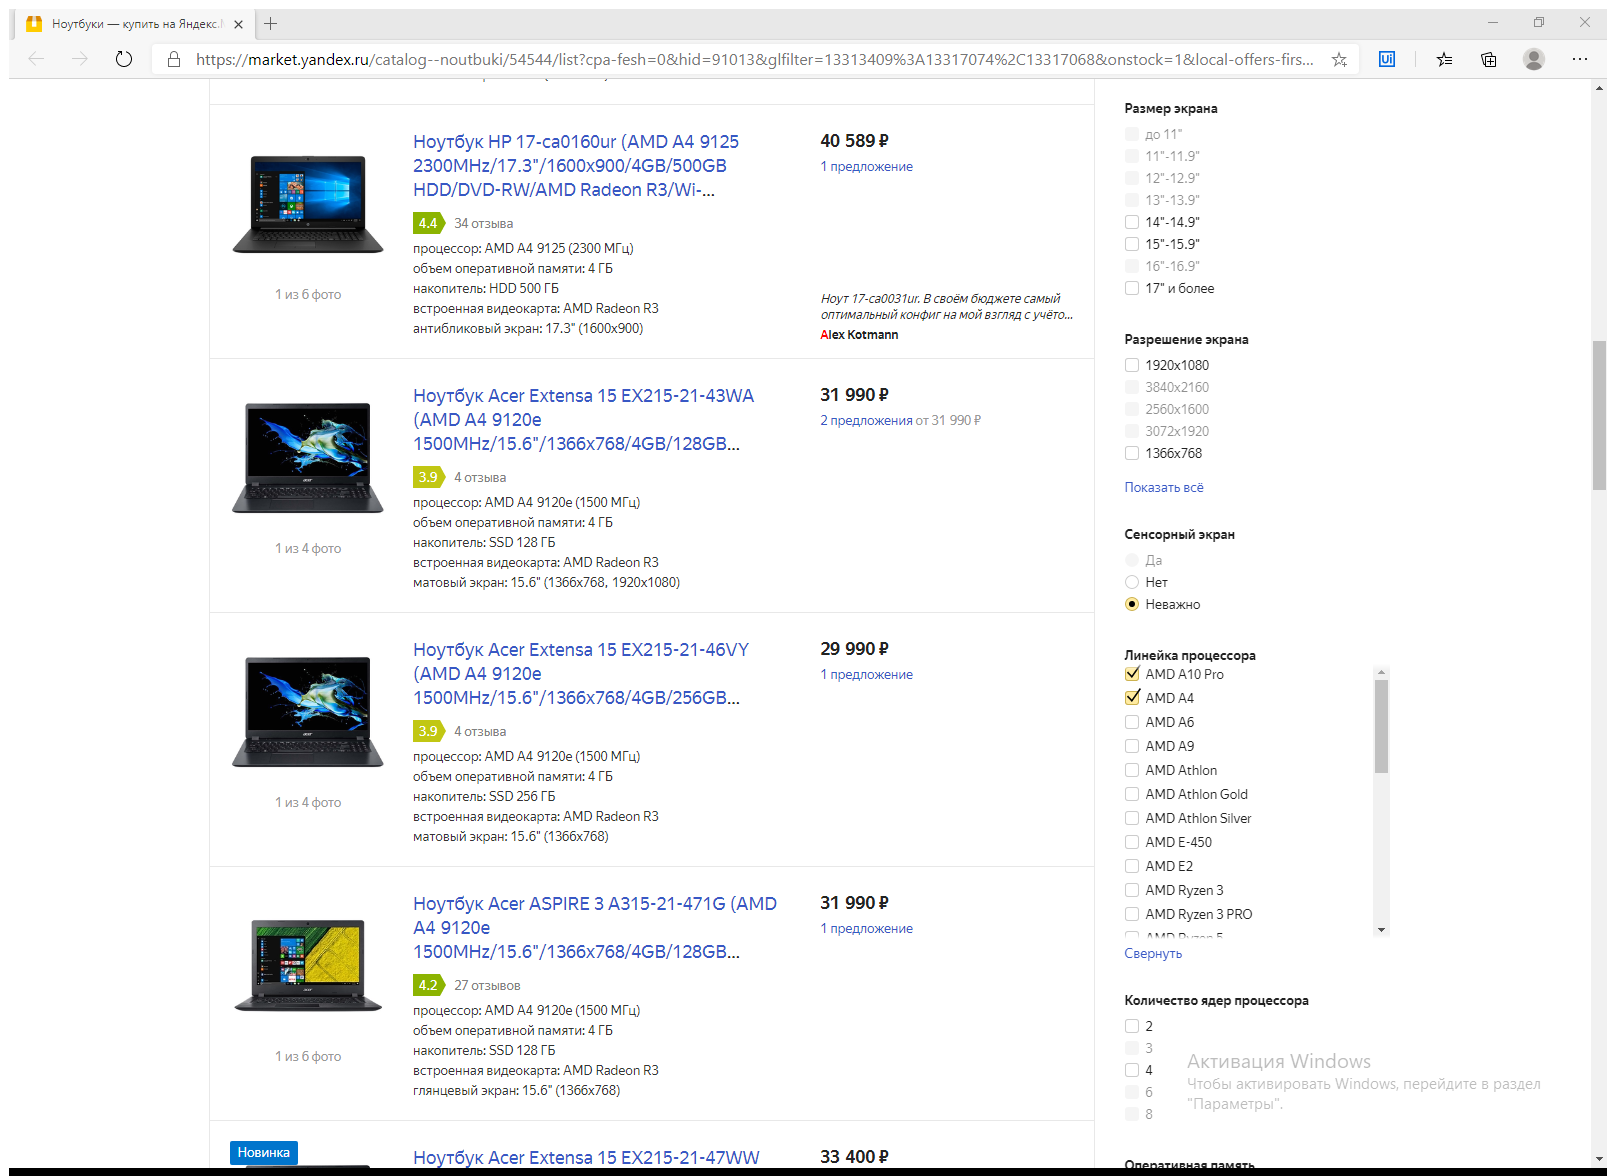
Task: Process for GPB. Test.
Workflow: SetFiltersOnPage

Step 1: Private: Use Browser Edge: Ноутбуки - купить на Яндекс.Маркете (msedge.exe)

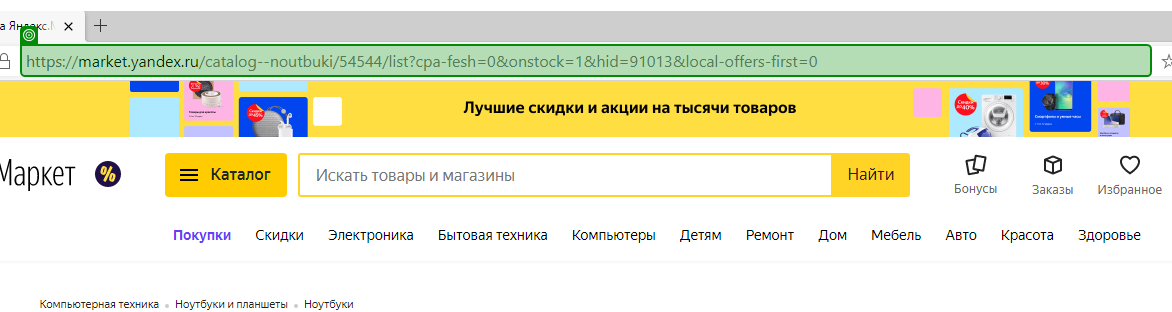
Step 2: get-text

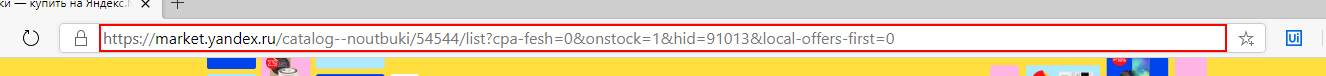
Step 3: set a browser adress on the editable text 'Адресная строка и панель поиска' in window 'Ноутбуки - купить на Яндекс.Маркете - Профиль 1: Microsoft Edge' (msedge.exe)

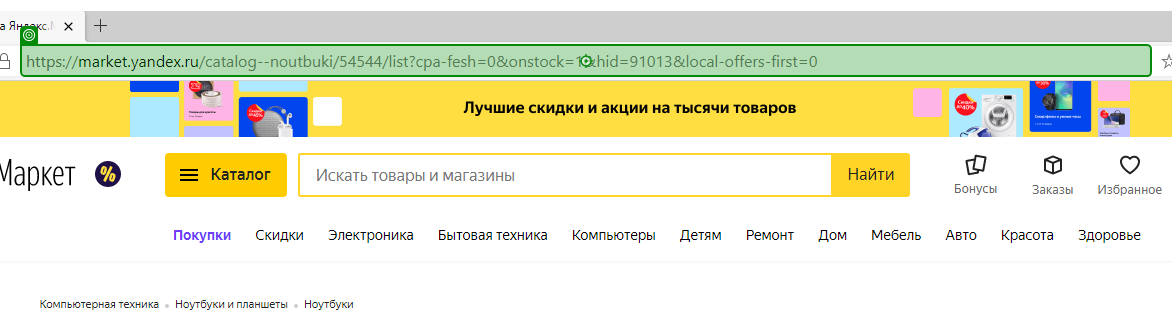
Step 4: type "%[k(enter)]"

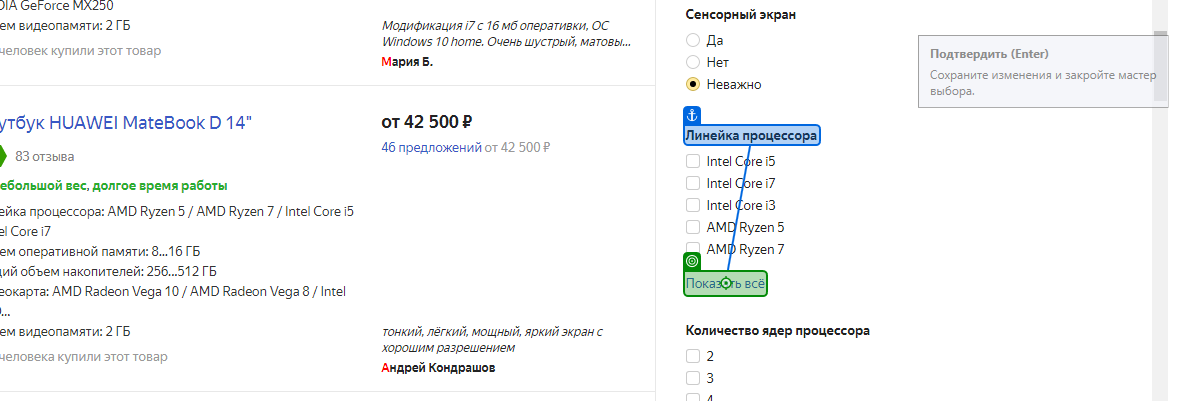
Step 5 [then]: click

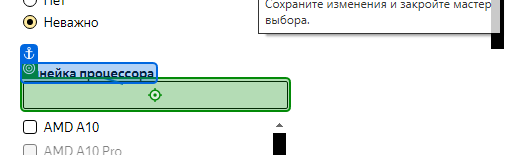
Step 6 [then]: type "AMD"

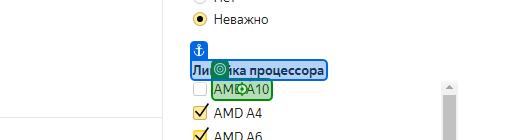
Step 7: click on 'AMD A10'

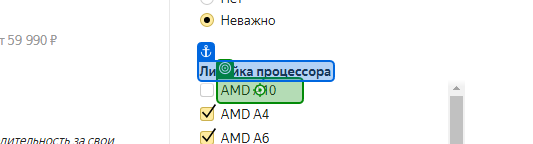
Step 8: click on 'AMD A10 Pro'

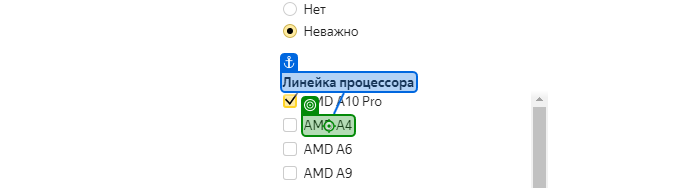
Step 9: click on 'AMD A4'

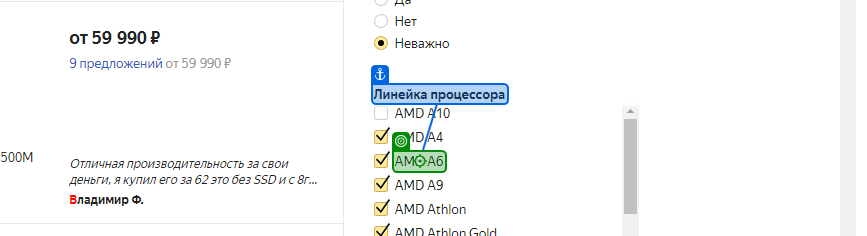
Step 10: click on 'AMD A6'

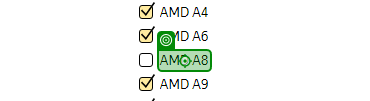
Step 11: click on 'AMD A8'

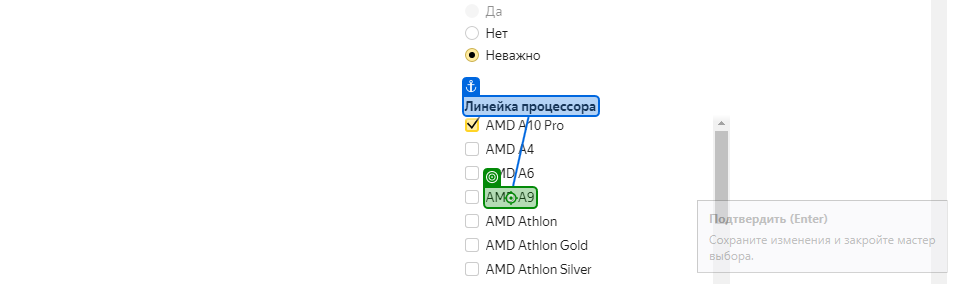
Step 12: click on 'AMD A9'

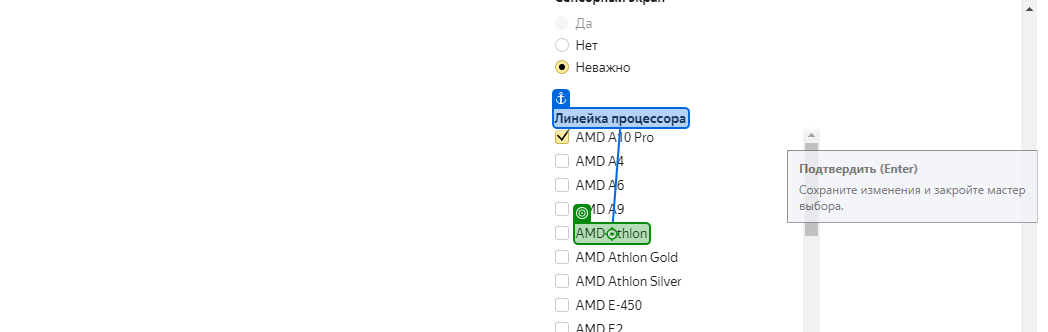
Step 13: click on 'AMD Athlon'

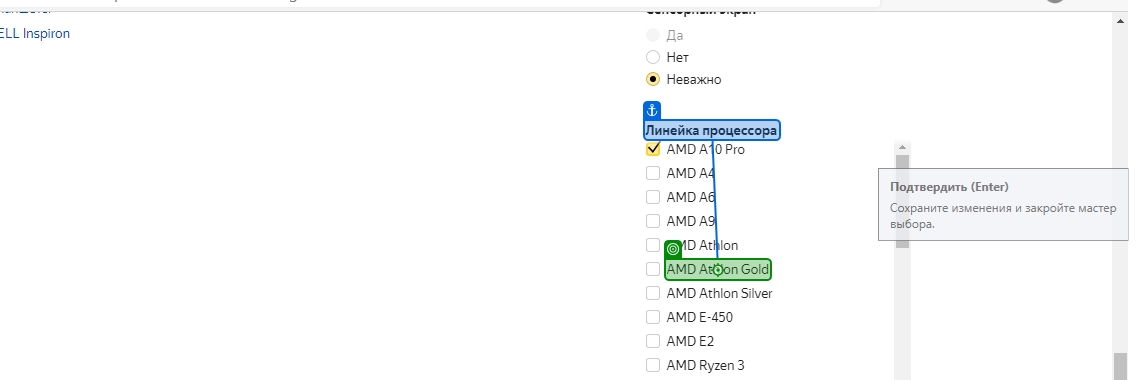
Step 14: click on 'AMD Athlon Gold'

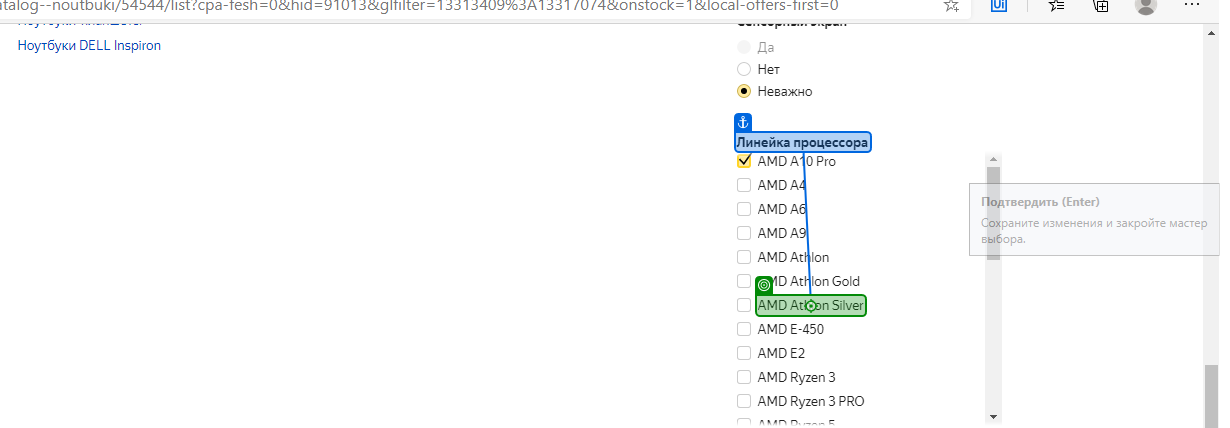
Step 15: click on 'AMD Athlon Silver'

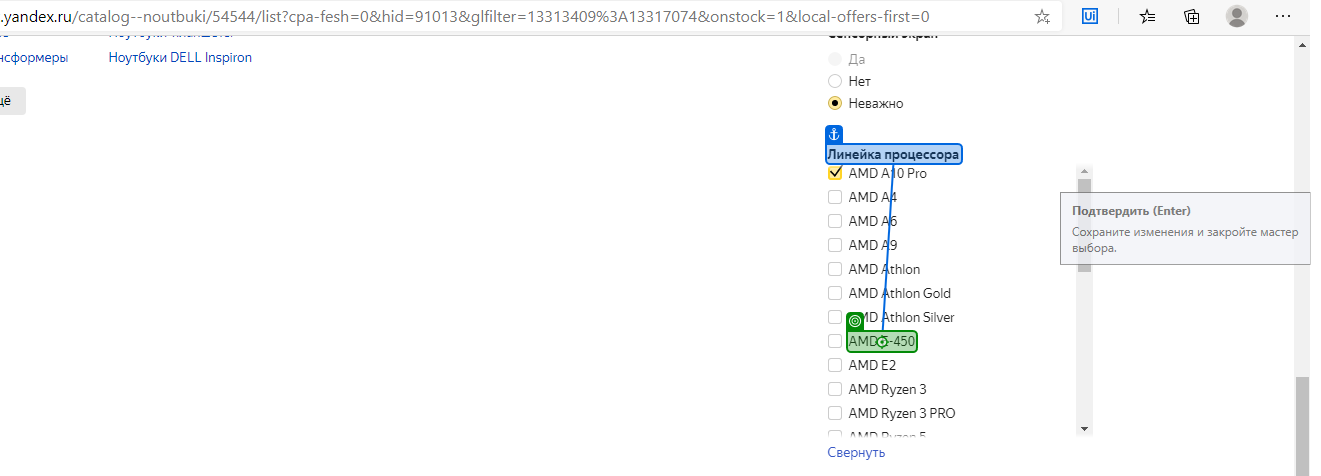
Step 16: click on 'AMD E-450'

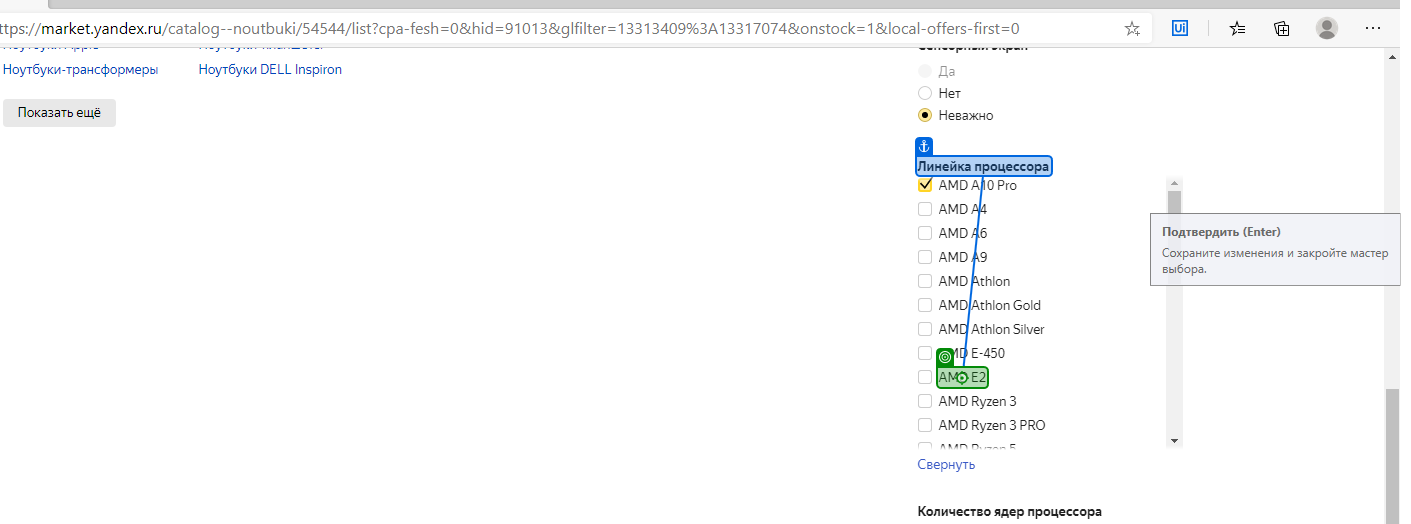
Step 17: click on 'AMD E2'

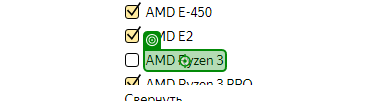
Step 18: click on 'AMD Ryzen 3'

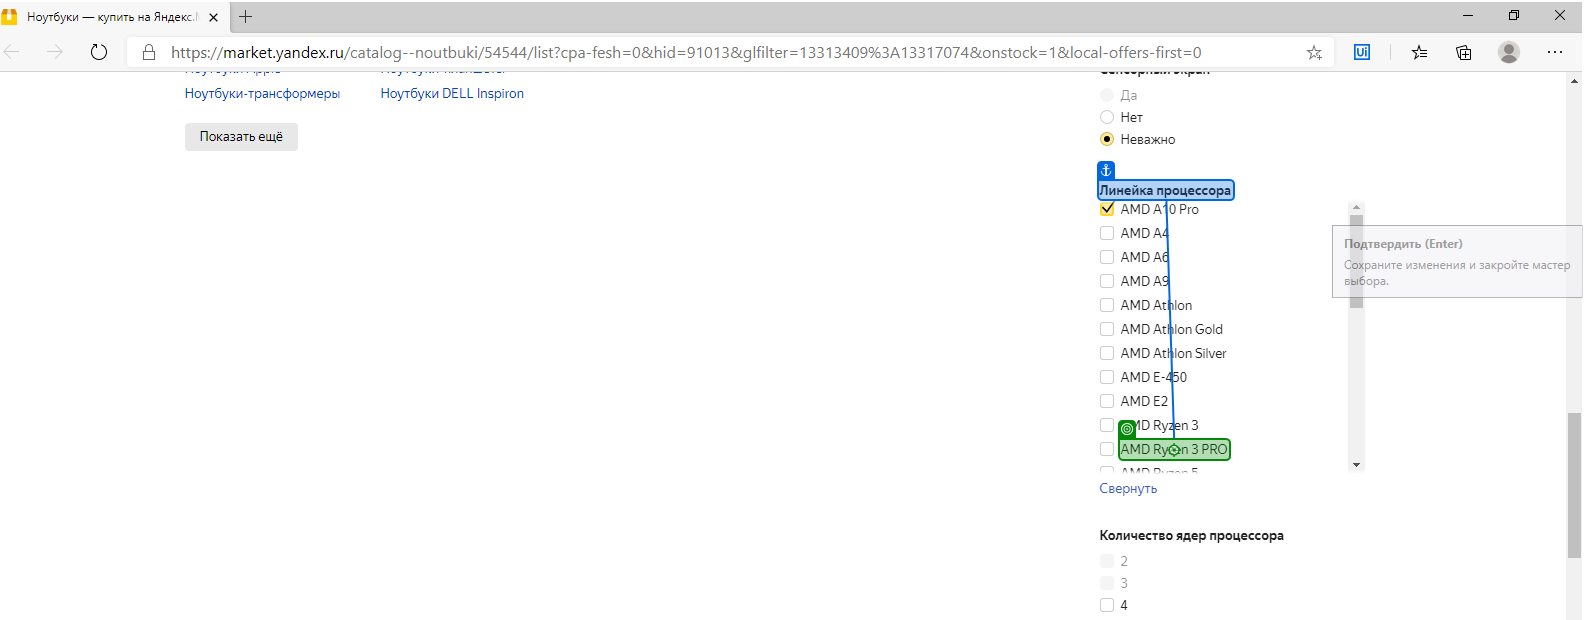
Step 19: click on 'AMD Ryzen 3 PRO'

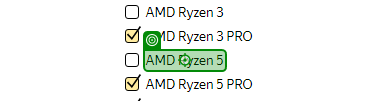
Step 20: click on 'AMD Ryzen 5'

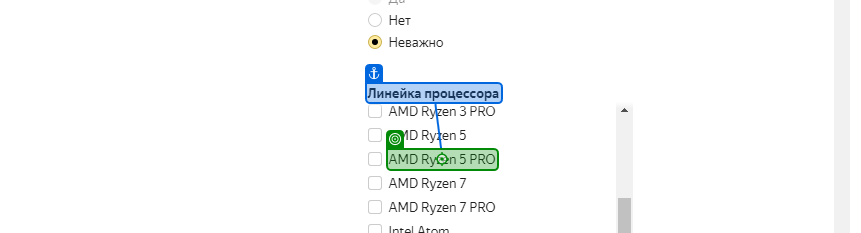
Step 21: click on 'AMD Ryzen 5 PRO'

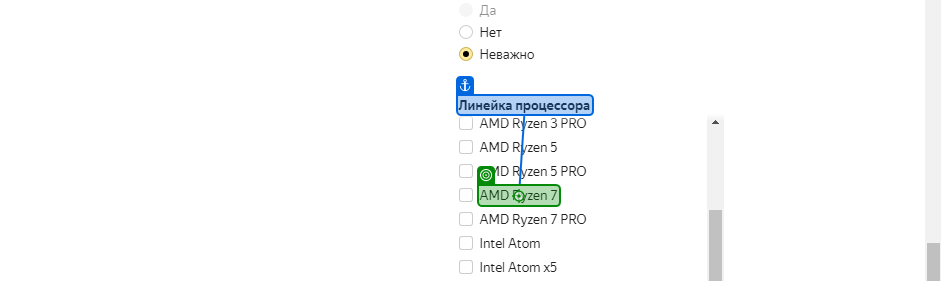
Step 22: click on 'AMD Ryzen 7'

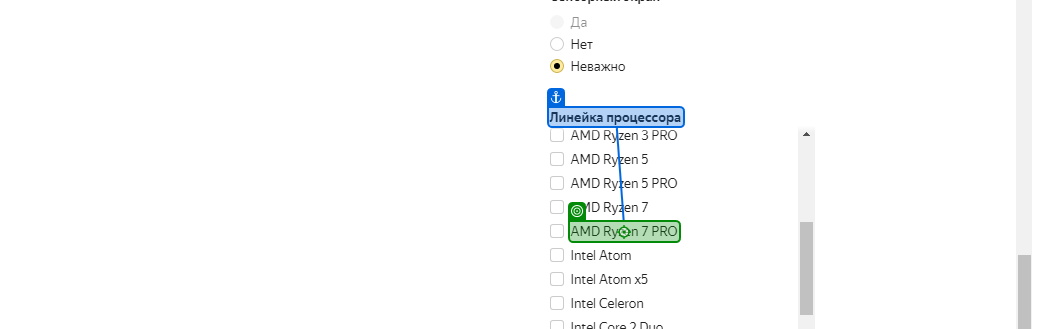
Step 23: click on 'AMD Ryzen 7 PRO'

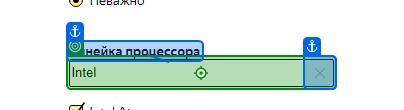
Step 24 [then]: type "Intel" into 'Поле поиска'

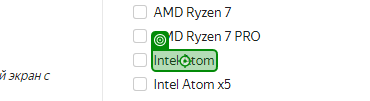
Step 25: click on 'Intel Atom'

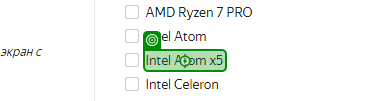
Step 26: click on 'Intel Atom x5'

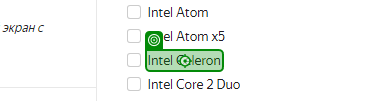
Step 27: click on 'Intel Celeron'

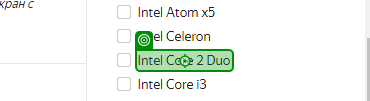
Step 28: click on 'Intel Core 2 Duo'

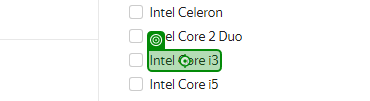
Step 29: click on 'Intel Core i3'

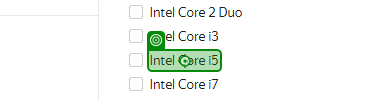
Step 30: click on 'Intel Core i5'

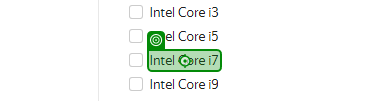
Step 31: click on 'Intel Core i7'

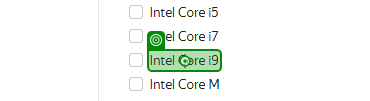
Step 32: click on 'Intel Core i9'

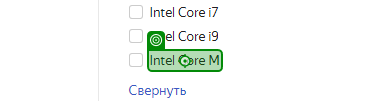
Step 33: click on 'Intel Core M'

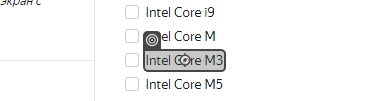
Step 34: click on 'Intel Core M3'

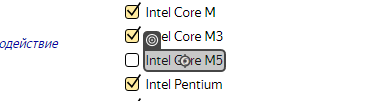
Step 35: click on 'Intel Core M5'

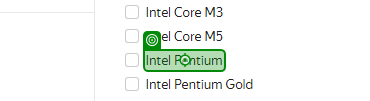
Step 36: click on 'Intel Pentium'

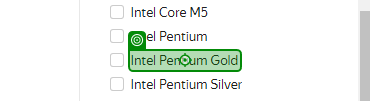
Step 37: click on 'Intel Pentium Gold'

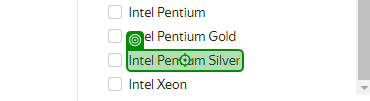
Step 38: click on 'Intel Pentium Silver'

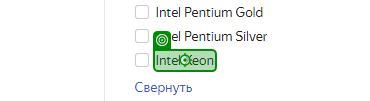
Step 39: click on 'Intel Xeon'